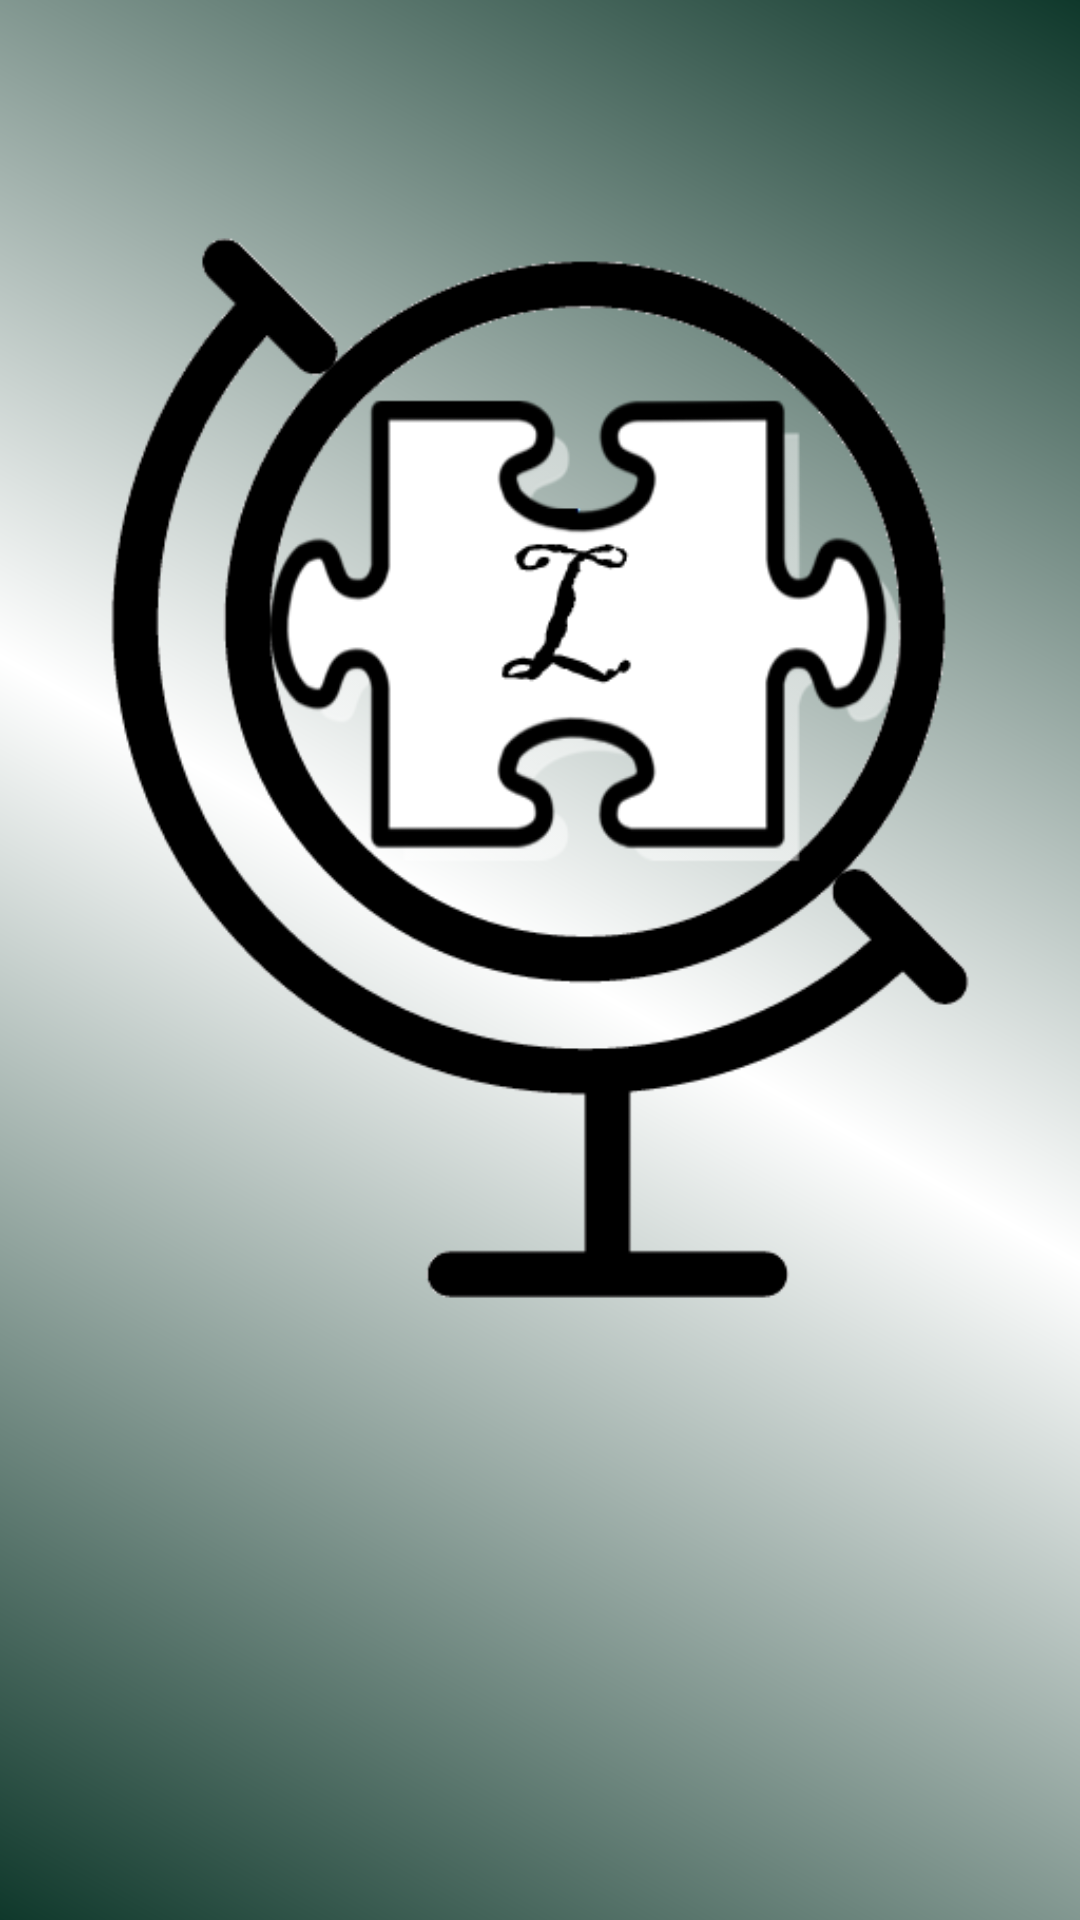

Layout XML and referenced resources for this Android screen:
<!-- AndroidManifest.xml: application theme AppTheme -->
<!-- res/layout/activity_dialog__bg.xml -->
<?xml version="1.0" encoding="utf-8"?>
<RelativeLayout xmlns:android="http://schemas.android.com/apk/res/android"
    xmlns:app="http://schemas.android.com/apk/res-auto"
    xmlns:tools="http://schemas.android.com/tools"
    android:layout_width="match_parent"
    android:layout_height="match_parent">
    <include layout="@layout/content_dialog__bg" />


</RelativeLayout>
<!-- res/layout/content_dialog__bg.xml (included above) -->
<?xml version="1.0" encoding="utf-8"?>
<RelativeLayout xmlns:android="http://schemas.android.com/apk/res/android"
    xmlns:app="http://schemas.android.com/apk/res-auto"
    xmlns:tools="http://schemas.android.com/tools"
    android:layout_width="match_parent"
    android:layout_height="match_parent"
    app:layout_behavior="@string/appbar_scrolling_view_behavior"
    tools:context="lingua.controllers.Dialog_BG"
    android:background="@drawable/gradient">

    <ImageView
        android:id="@+id/imageView2"
        android:layout_width="wrap_content"
        android:layout_height="wrap_content"
        app:srcCompat="@drawable/lingua_icon"
        android:layout_alignParentLeft="true"
        android:layout_alignParentStart="true" />
</RelativeLayout>
<!-- resources referenced by this layout -->
<resources>
  <!-- drawable gradient (drawable) -->
  <?xml version="1.0" encoding="utf-8"?>
  <shape xmlns:android="http://schemas.android.com/apk/res/android"
      android:shape="rectangle">
      
      <gradient
          android:startColor="@color/hunterGrn"
          android:centerColor="@color/white"
          android:endColor="@color/hunterGrn"
          android:angle="45" />
  </shape>
  <!-- drawable lingua_icon: png bitmap (drawable, 36990 bytes) -->
  <style name="AppTheme" parent="Theme.AppCompat.Light.DarkActionBar">
          
          <item name="colorPrimary">@color/hunterGrn</item>
          <item name="colorPrimaryDark">@color/white</item>
          <item name="colorAccent">@color/gray</item>
          <item name="windowActionBar">false</item>
          <item name="windowNoTitle">true</item>
          <item name="android:windowFullscreen">true</item>
  
      </style>
  <color name="hunterGrn">#0F382B</color>
  <color name="white">#ffffff</color>
  <color name="gray">#5F6954</color>
</resources>
